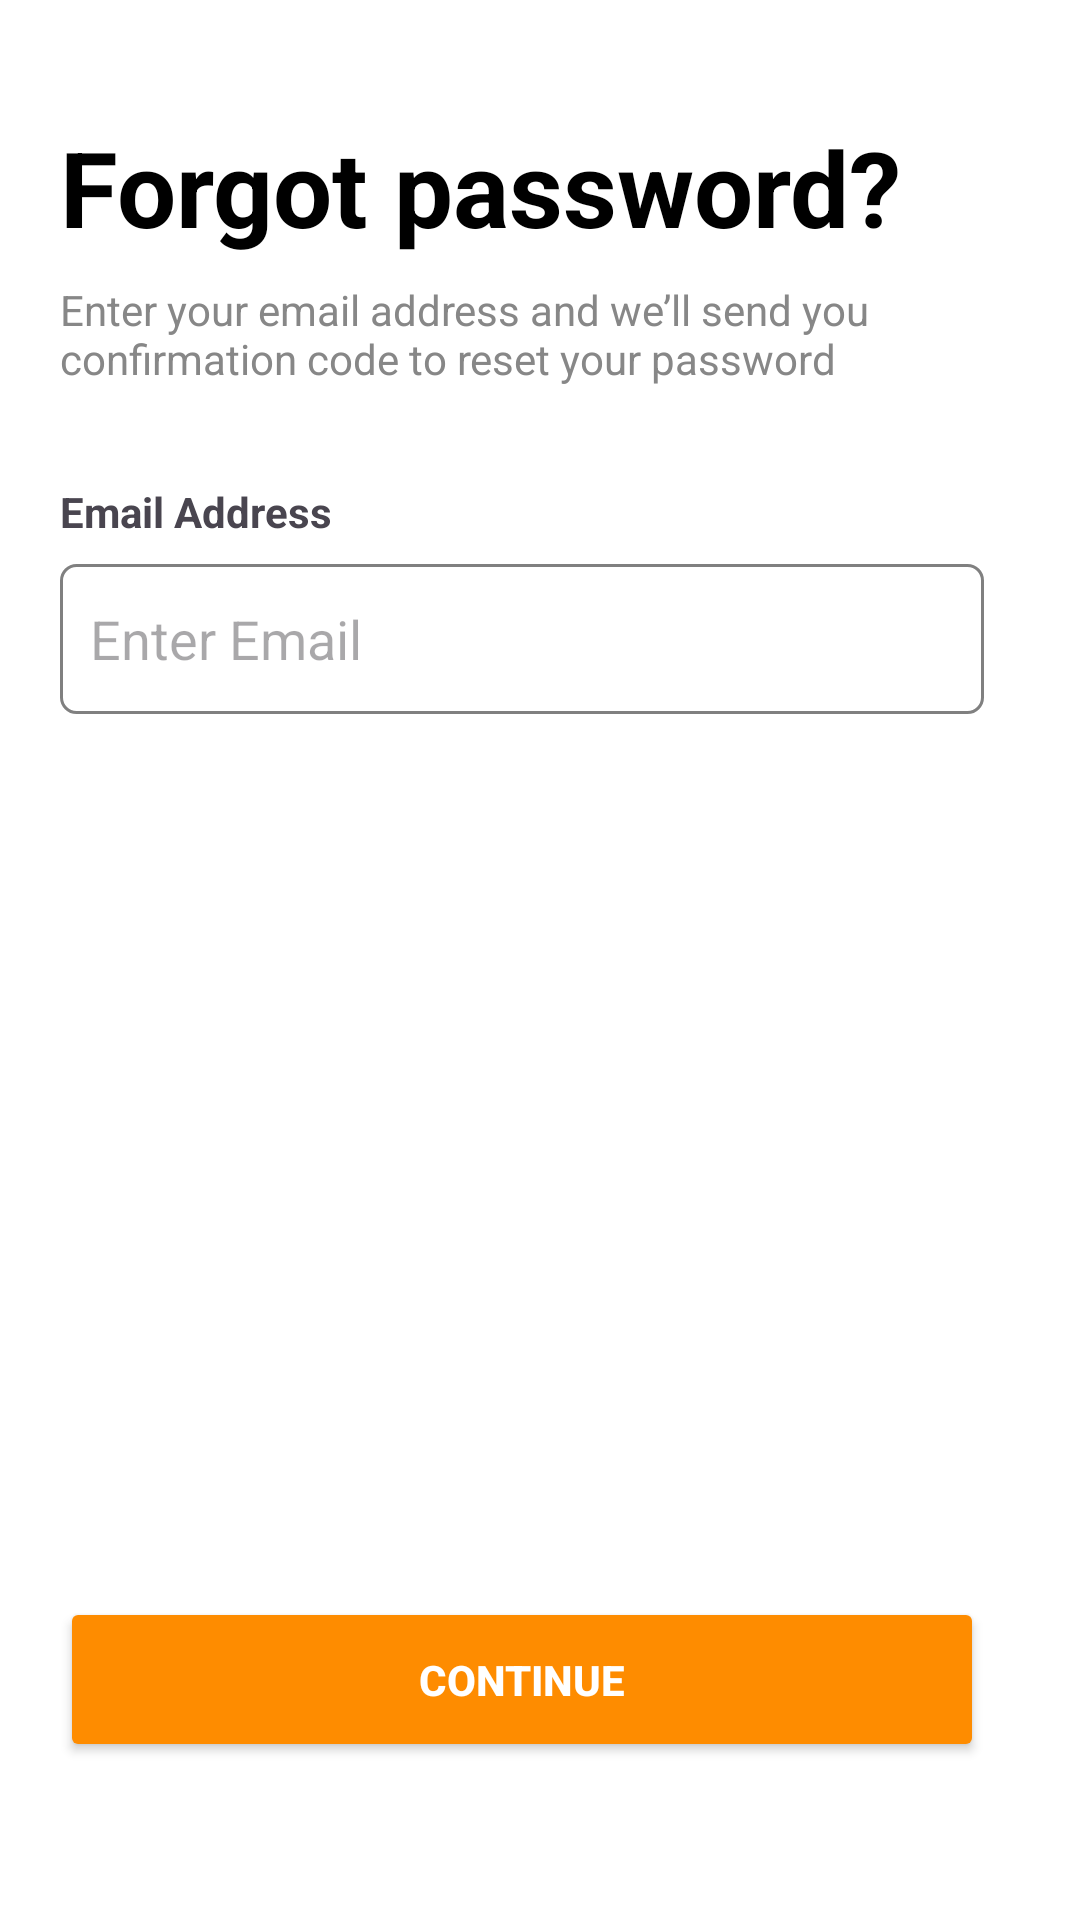

This screen was rendered from an Android layout file. Write that file and the resources it references.
<!-- AndroidManifest.xml: application theme Theme.FoodApplication -->
<!-- res/layout/fragment_forgot_pass.xml -->
<?xml version="1.0" encoding="utf-8"?>
<FrameLayout xmlns:android="http://schemas.android.com/apk/res/android"
    xmlns:tools="http://schemas.android.com/tools"
    android:layout_width="match_parent"
    android:layout_height="match_parent"
    xmlns:app="http://schemas.android.com/apk/res-auto"
    tools:context=".fragments.ForgotPass"
    android:background="@color/white"
    android:focusable="true"
    android:focusableInTouchMode="true"
    android:clickable="true"
    android:id="@+id/main"
    android:outlineProvider="background">

        <androidx.constraintlayout.widget.ConstraintLayout
            android:layout_width="match_parent"
            android:layout_height="match_parent">

        <TextView
            android:id="@+id/textView2"
            android:layout_width="0dp"
            android:layout_height="wrap_content"
            android:layout_marginEnd="32dp"
            android:text="Forgot password?"
            android:textColor="#000000"
            android:textSize="35dp"
            android:textStyle="bold"
            app:layout_constraintBottom_toBottomOf="parent"
            app:layout_constraintEnd_toEndOf="parent"
            app:layout_constraintHorizontal_bias="0"
            app:layout_constraintStart_toStartOf="@+id/guideline"
            app:layout_constraintTop_toTopOf="parent"
            app:layout_constraintVertical_bias="0.066" />

        <androidx.constraintlayout.widget.Guideline
            android:id="@+id/guideline"
            android:layout_width="wrap_content"
            android:layout_height="wrap_content"
            android:orientation="vertical"
            app:layout_constraintGuide_begin="20dp" />

            <TextView
                android:id="@+id/textView3"
                android:layout_width="0dp"
                android:layout_height="wrap_content"
                android:layout_marginTop="8dp"
                android:layout_marginEnd="32dp"
                android:text="Enter your email address and we’ll send you                confirmation code to reset your password"
                android:textColor="#878787"
                app:layout_constraintEnd_toEndOf="parent"
                app:layout_constraintHorizontal_bias="0"
                app:layout_constraintStart_toStartOf="@+id/guideline"
                app:layout_constraintTop_toBottomOf="@+id/textView2" />

        <TextView
            android:id="@+id/textView4"
            android:layout_width="wrap_content"
            android:layout_height="wrap_content"
            android:layout_marginTop="32dp"
            android:text="Email Address"
            android:textSize="14sp"
            android:textStyle="bold"
            app:layout_constraintEnd_toEndOf="parent"
            app:layout_constraintHorizontal_bias="0"
            app:layout_constraintStart_toStartOf="@+id/guideline"
            app:layout_constraintTop_toBottomOf="@+id/textView3" />

            <EditText
                android:id="@+id/editText"
                android:layout_width="0dp"
                android:layout_height="50dp"
                android:layout_marginTop="8dp"
                android:layout_marginEnd="32dp"
                android:background="@drawable/rect"
                android:hint="Enter Email"
                android:padding="10dp"
                app:layout_constraintEnd_toEndOf="parent"
                app:layout_constraintStart_toStartOf="@+id/guideline"
                app:layout_constraintTop_toBottomOf="@+id/textView4" />

            <Button
                android:id="@+id/registerbtn"
                android:layout_width="0dp"
                android:layout_height="55dp"
                android:layout_marginEnd="32dp"
                android:layout_marginBottom="20dp"
                android:backgroundTint="#FE8C00"
                android:padding="12dp"
                android:text="Continue"
                android:textColor="#FFFFFF"
                android:textStyle="bold"
                app:layout_constraintVertical_bias="0.9"
                app:layout_constraintBottom_toBottomOf="parent"
                app:layout_constraintEnd_toEndOf="parent"
                app:layout_constraintHorizontal_bias="0.5"
                app:layout_constraintStart_toStartOf="@+id/guideline"
                app:layout_constraintTop_toBottomOf="@+id/editText" />

        </androidx.constraintlayout.widget.ConstraintLayout>

</FrameLayout>
<!-- resources referenced by this layout -->
<resources>
  <color name="white">#FFFFFFFF</color>
  <!-- drawable rect (drawable) -->
  <?xml version="1.0" encoding="utf-8"?>
  <shape xmlns:android="http://schemas.android.com/apk/res/android" android:shape="rectangle">
      <solid android:color="@color/white"/>
      <stroke android:width="1dp" android:color="#808080"/>
      <corners android:radius="5dp"/>
  </shape>
  <style name="Theme.FoodApplication" parent="Base.Theme.FoodApplication" />
  <style name="Base.Theme.FoodApplication" parent="Theme.Material3.DayNight.NoActionBar">
          
          
          <item name="android:windowFullscreen">true</item>
          <item name="android:windowNoTitle">true</item>
      </style>
</resources>
